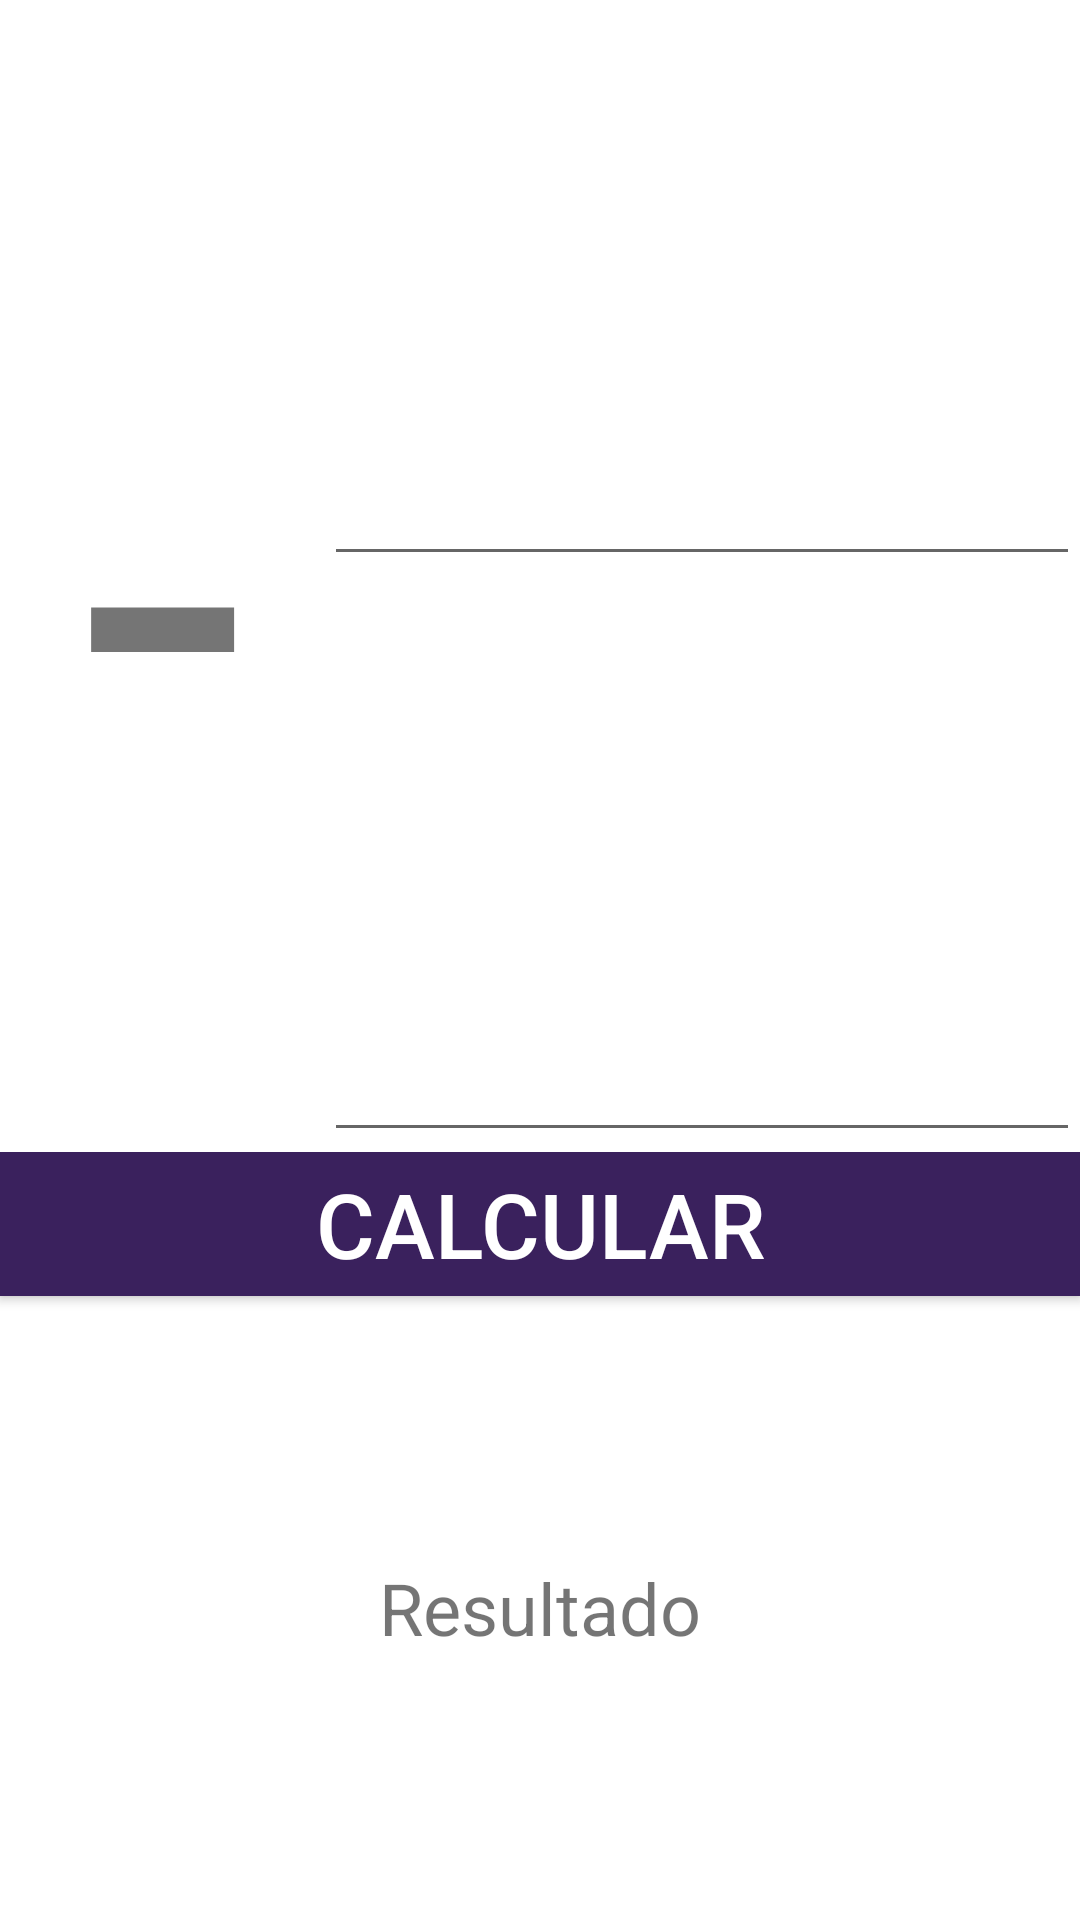

Here is an Android app screen rendered from its layout file. Give the layout XML and the strings, colors and styles it references.
<!-- AndroidManifest.xml: application theme AppTheme -->
<!-- res/layout/fragment_frag_resto.xml -->
<?xml version="1.0" encoding="utf-8"?>
<LinearLayout xmlns:android="http://schemas.android.com/apk/res/android"
    xmlns:tools="http://schemas.android.com/tools"
    android:layout_width="match_parent"
    android:layout_height="match_parent"
    android:orientation="vertical"
    android:background="@color/colorPrimary"
    tools:context=".FragResto">

    <LinearLayout
        android:layout_width="match_parent"
        android:layout_height="match_parent"
        android:layout_weight="0.40"
        android:orientation="horizontal">

        <LinearLayout
            android:layout_width="match_parent"
            android:layout_height="match_parent"
            android:layout_weight="0.70"
            android:orientation="horizontal">

            <TextView
                android:id="@+id/textView2"
                android:layout_width="match_parent"
                android:layout_height="match_parent"
                android:layout_weight="1"
                android:gravity="fill_vertical|center_horizontal"
                android:text="-"
                android:textSize="200sp" />
        </LinearLayout>

        <LinearLayout
            android:layout_width="match_parent"
            android:layout_height="match_parent"
            android:layout_weight="0.30"
            android:orientation="vertical">

            <EditText
                android:id="@+id/num1r"
                android:layout_width="wrap_content"
                android:layout_height="wrap_content"
                android:layout_weight="1"
                android:ems="10"
                android:inputType="number"
                android:textSize="24sp" />

            <EditText
                android:id="@+id/num2r"
                android:layout_width="wrap_content"
                android:layout_height="wrap_content"
                android:layout_weight="1"
                android:ems="10"
                android:inputType="number"
                android:textSize="24sp" />
        </LinearLayout>
    </LinearLayout>

    <LinearLayout
        android:layout_width="match_parent"
        android:layout_height="match_parent"
        android:layout_weight="0.60"
        android:orientation="vertical">

        <Button
            android:id="@+id/bRestar"
            android:layout_width="match_parent"
            android:layout_height="wrap_content"
            android:background="@color/colorPrimaryDark"
            android:text="CALCULAR"
            android:textColor="@color/colorPrimary"
            android:textSize="30sp" />

        <TextView
            android:id="@+id/txtVresultadoResta"
            android:layout_width="match_parent"
            android:layout_height="match_parent"
            android:layout_gravity="top|fill_vertical"
            android:gravity="center_vertical|center_horizontal"
            android:text="Resultado"
            android:textSize="24sp" />

    </LinearLayout>


</LinearLayout>
<!-- resources referenced by this layout -->
<resources>
  <color name="colorPrimary">#ffffff</color>
  <color name="colorPrimaryDark">#3a215d</color>
  <style name="AppTheme" parent="Theme.AppCompat.Light.DarkActionBar">
          
          <item name="colorPrimary">@color/colorPrimaryDark</item>
          <item name="colorPrimaryDark">@color/colorPrimary</item>
          <item name="colorAccent">@color/colorAccent</item>
  
      </style>
  <color name="colorAccent">#d81b1b</color>
</resources>
